Run: headless pygame with SDL's dummy video driver; simulated clock (each Clock.tick advances the game by its frame time, no real sleeping); random seed 0; keys injected as events and as key.get_pressed() state; no mouse input.
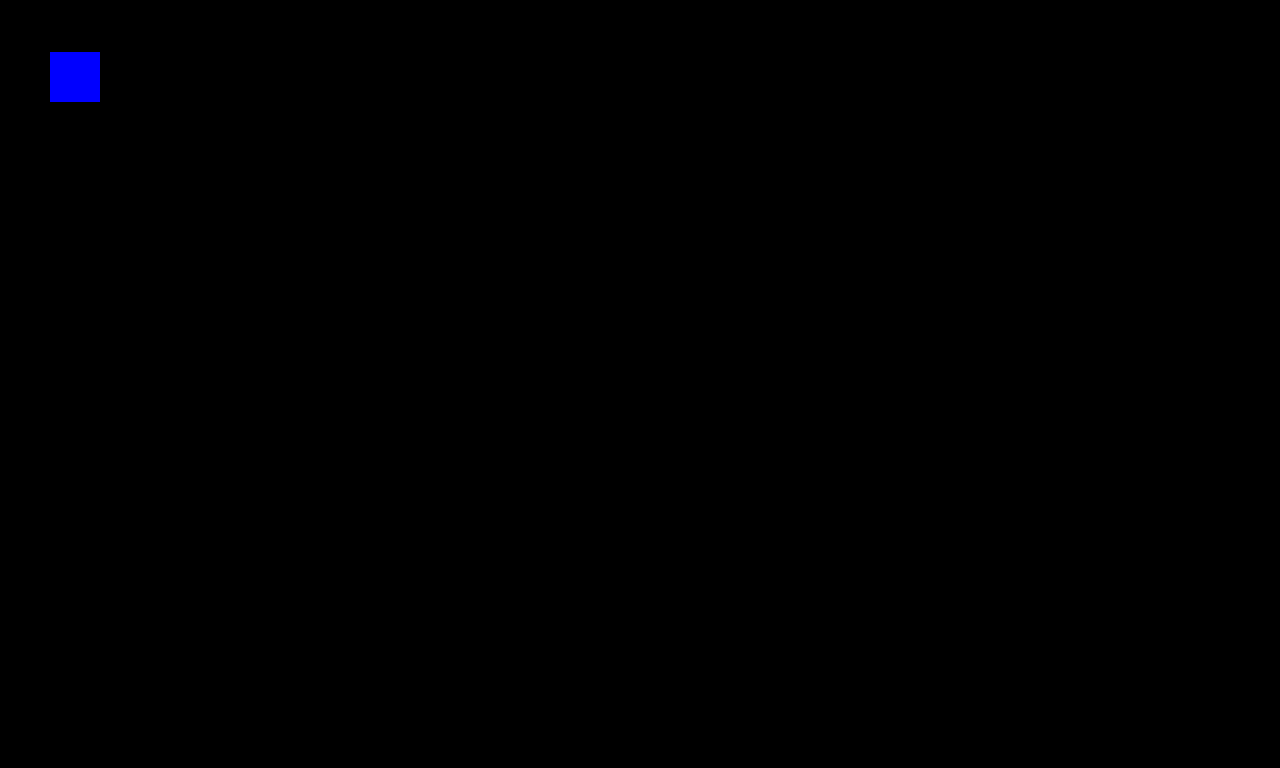
Frame 1 of 4 · flips 1–60 · no input
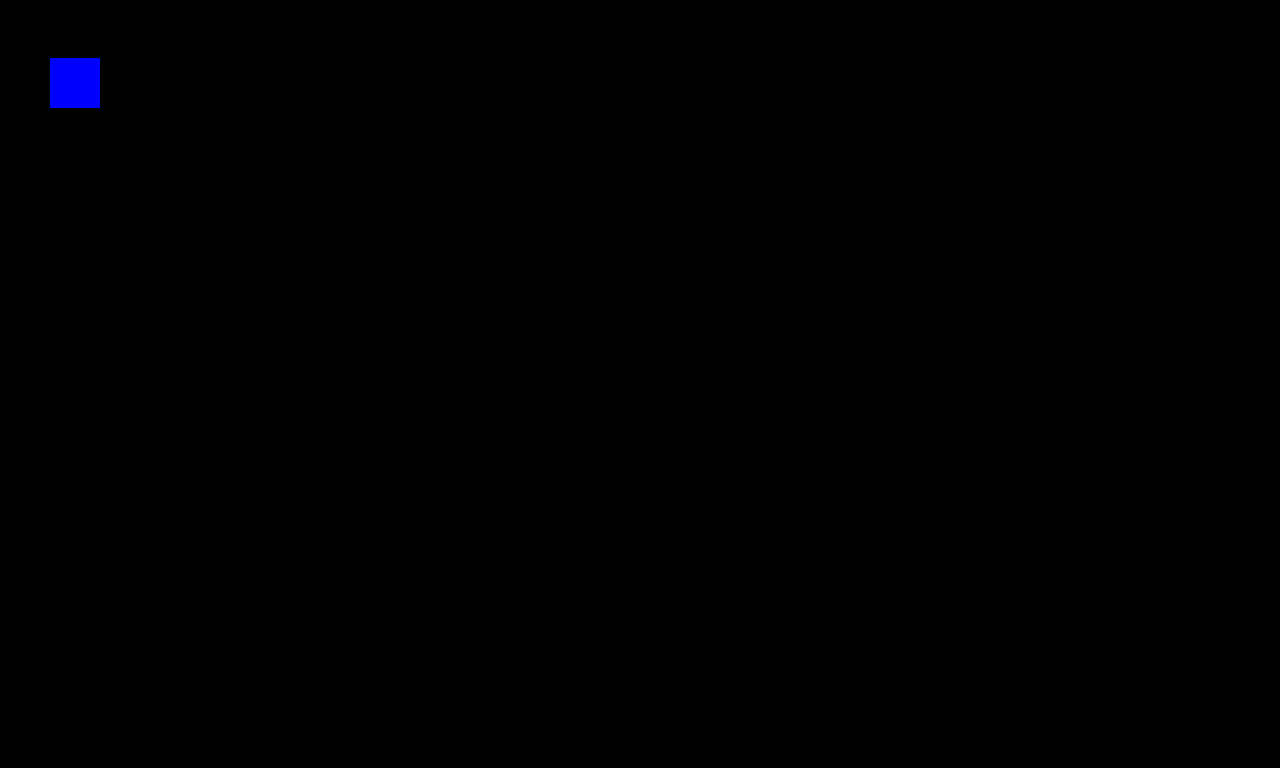
Frame 2 of 4 · flips 61–180 · tapped SPACE, RETURN · held RIGHT (→), D
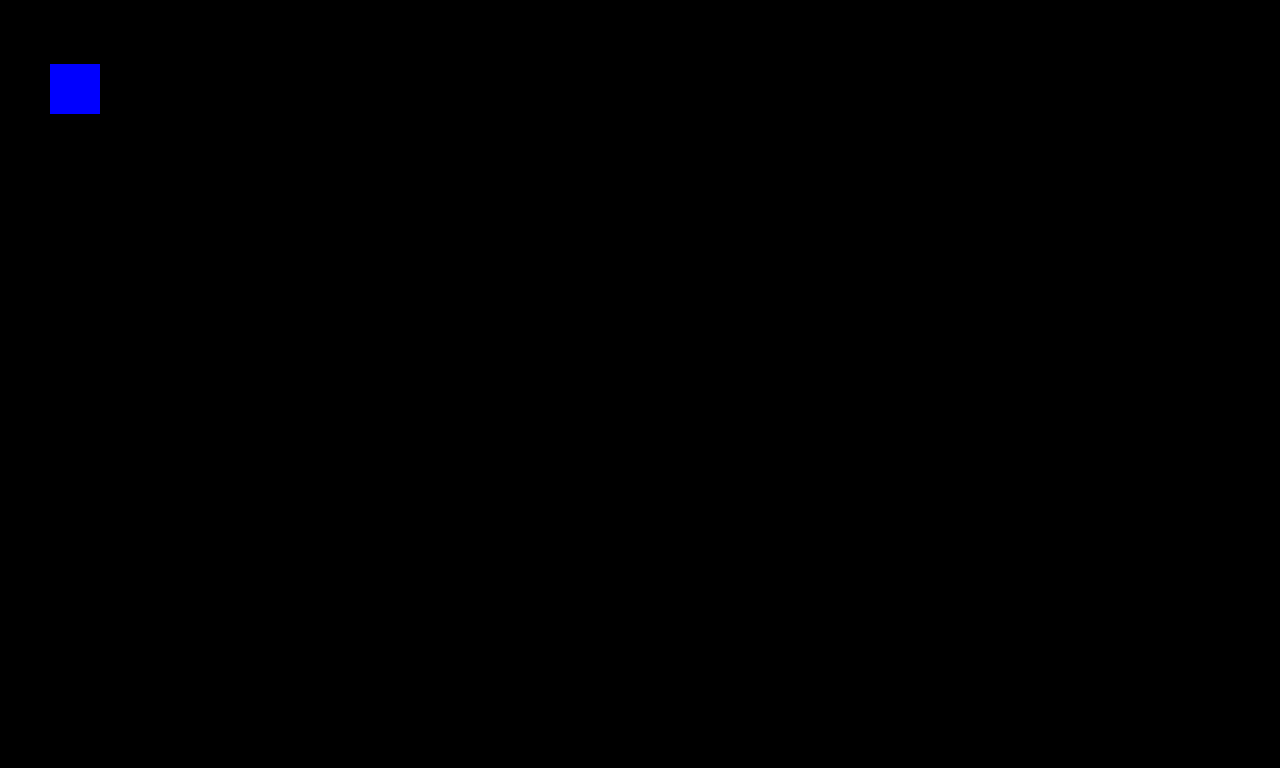
Frame 3 of 4 · flips 181–300 · held DOWN (↓), S
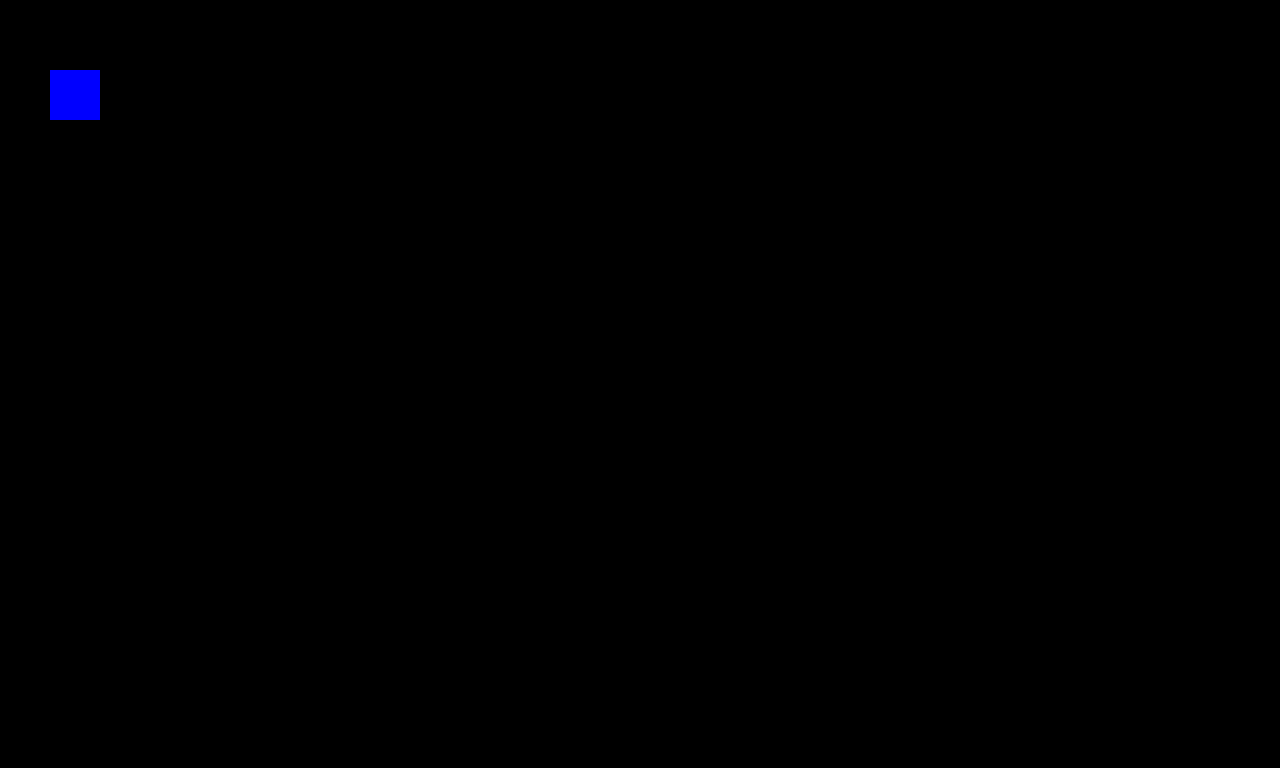
Frame 4 of 4 · flips 301–420 · held LEFT (←), A, UP (↑), W

The pygame program that drew these frames:

import pygame
import sys


class SpaceInvaders:

    set_screen = None
    enemies=[]

    def __init__(self, window_height, window_width):
        pygame.init()
        self.window_height = window_height
        self.window_width = window_width
        close_button = False
        self.enemies=[]

        self.set_screen = pygame.display.set_mode(
            (window_height, window_width))


        self.clock = pygame.time.Clock()
        margin = 30 
        width = 50 
        for x in range(margin,self.window_width - margin, width):
            for y in range(margin, int(self.window_height / 2), width):
                self.enemies.append(Enemies(self.set_screen, 50, 50))

        while not close_button:
            for event in pygame.event.get():
                if event.type == pygame.QUIT:
                    close_button = True

            self.clock.tick(60)
            pygame.display.flip()

            self.set_screen.fill((0, 0, 0))

            for enemy in self.enemies:

                enemy.draw_enemies()


class Enemies:

    def __init__(self, screen, x_pos, y_pos):
        self.x_pos = x_pos
        self.y_pos = y_pos
        self.screen = screen

    def draw_enemies(self):

        pygame.draw.rect(self.screen, (0, 0, 255), (self.x_pos,self.y_pos, 50, 50))
        self.y_pos+=0.05
        print(self.x_pos,"   ",self.y_pos)


if __name__ == "__main__":
    # pygame.display.list_modes()
    # screen = SpaceInvaders(600, 400)
    screen = SpaceInvaders(1280, 768)
    # screen.enemies.draw_enemies()
